Run: headless pygame with SDL's dummy video driver; simulated clock (each Clock.tick advances the game by its frame time, no real sleeping); random seed 0; keys injected as events and as key.get_pressed() state; mouse plan: one left click at the window centre at the start of phase 2, then a move to the lower-right quarter at the start of phase 3.
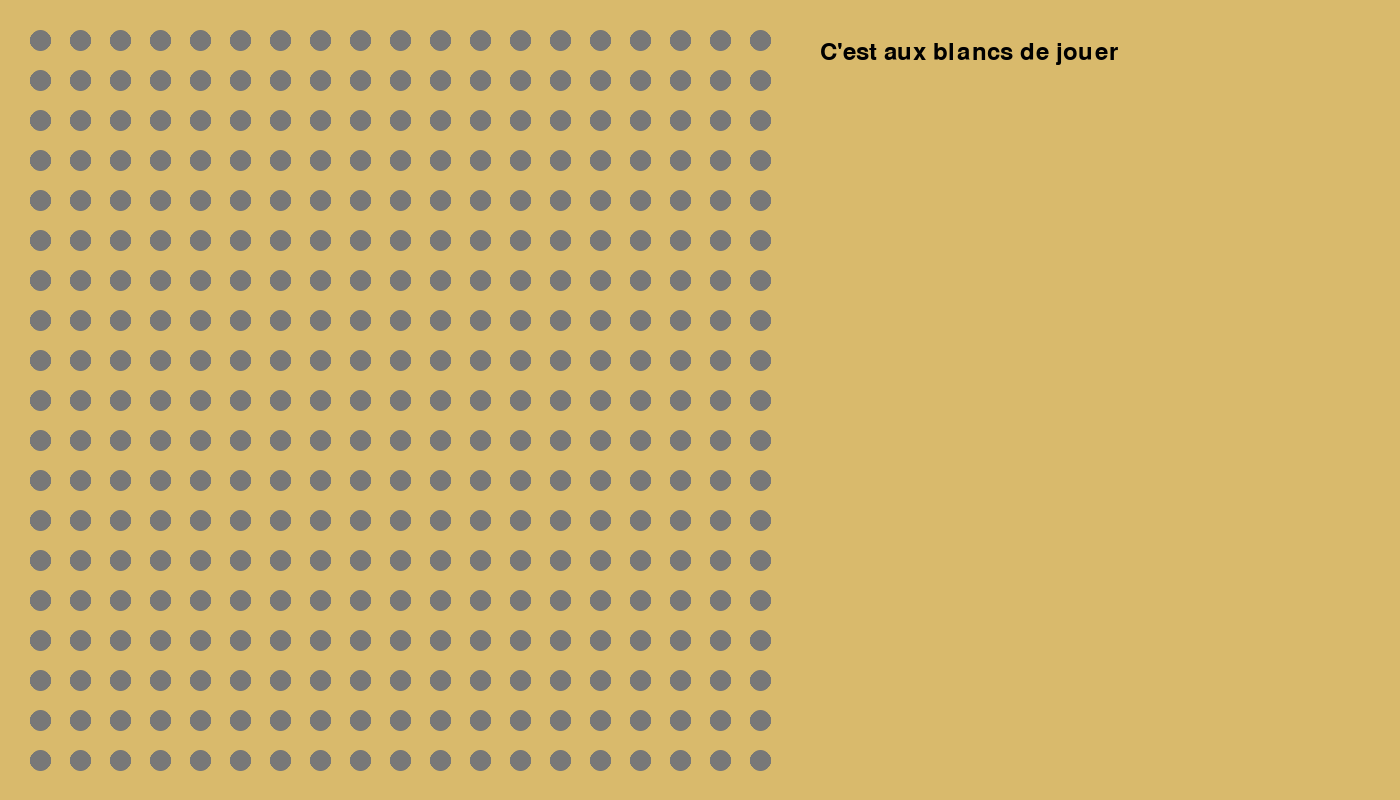
Frame 1 of 4 · flips 1–60 · no input
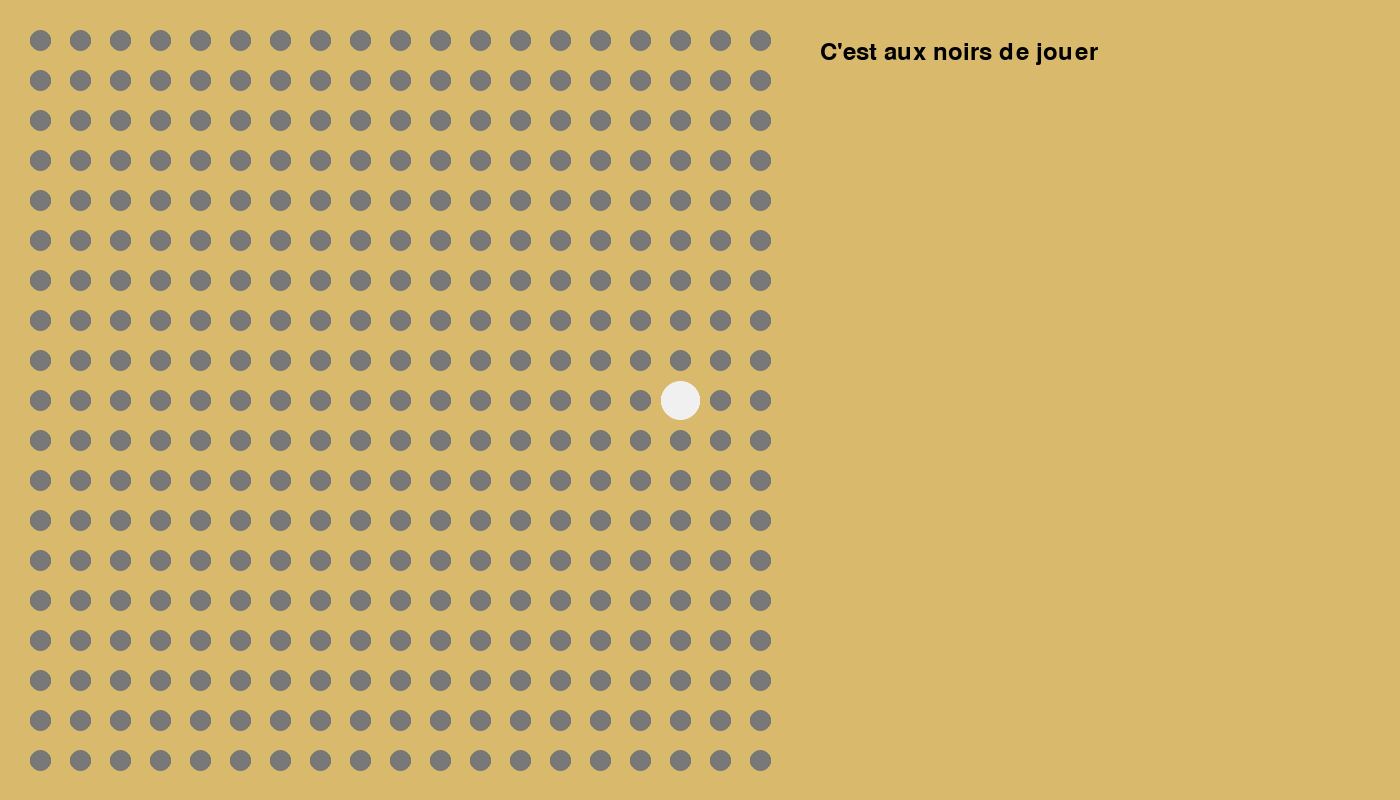
Frame 2 of 4 · flips 61–180 · clicked the window centre · tapped SPACE, RETURN · held RIGHT (→), D
Frame 3 of 4 · flips 181–300 · moved the mouse to the lower-right quarter · held DOWN (↓), S · screen unchanged from frame 2, image omitted
Frame 4 of 4 · flips 301–420 · held LEFT (←), A, UP (↑), W · screen unchanged from frame 3, image omitted

The pygame program that drew these frames:

'''
Ce jeu a été fait par higraoid, higraaaa sur discord
si il y a des bugs, merci de m'en faire part
Le but du jeu de gomoku c'est d'aligner 5 pion à la 
verticale, diagonale ou horizontale.
Au début y'a quelques règles si vous voulez vrm jouer, 
je vous laisser regarder ça sur internet
'''

import pygame
import time
import pygame.gfxdraw


def grille():
    return [[0 for i in range(19)] for j in range(19)]
#a = ligne, b=colonne

def affichage(g):
    n = len(g)
    w = len(str(n))
    symbole = {0: ".", 1: "X", 2: "O"}
    for j in range(n):
        row = [symbole[x] for x in g[n-1-j]]
        print(str(n-j).rjust(w) + " " + " ".join(s.rjust(w) for s in row))
    print(" " * (w+1) + " ".join(str(i+1).rjust(w) for i in range(n)))

def affichage_graph(g):
    for x in range(19):
        for y in range(19):
            if g[x][y] == 0:
                pygame.gfxdraw.filled_circle(screen, ((x*40)+40), ((y*40)+40), 10, (120, 120, 120))
                pygame.gfxdraw.aacircle(screen, ((x*40)+40), ((y*40)+40), 10, (120, 120, 120))
            if g[x][y] == 1:
                pygame.gfxdraw.filled_circle(screen, ((x*40)+40), ((y*40)+40), 19, (240, 240, 240))
                pygame.gfxdraw.aacircle(screen, ((x*40)+40), ((y*40)+40), 19, (240, 240, 240))
            elif g[x][y] == 2:
                pygame.gfxdraw.filled_circle(screen, ((x*40)+40), ((y*40)+40), 19, (23, 22, 22))
                pygame.gfxdraw.aacircle(screen, ((x*40)+40), ((y*40)+40), 19, (23, 22, 22))

def verif(a, b, g):
    ap, bp = a-1, b-1
    if (ap<0 or ap>len(g)-1) or (bp<0 or bp>len(g)-1):
        return False
    elif g[ap][bp] == 0:
        return True
    return False

def joue(a, b, g, j):
    a = a-1
    b = b-1
    if verif(a+1, b+1, g) == True:
        g[a][b] = j%2+1
    return g

def gagner(a, b, g, j):
    nb = 0
    a, b = a-1, b-1
    for i in range(5):
        nb = 0
        for k in range(5):
            ap, bp = a-i, b-i
            try:
                if g[ap+k][bp+k] == (j%2+1):
                    nb += 1
                if nb == 5:
                    return True
            except IndexError:
                None
    for i in range(5):
        nb = 0
        for k in range(5):
            ap, bp = a-i, b-i
            try:
                if g[ap-k][bp+k] == (j%2+1):
                    nb += 1
                if nb == 5:
                    return True
            except IndexError:
                None
    for i in range(5):
        nb = 0
        for k in range(5):
            ap = a-i
            try:
                if g[ap+k][b] == (j%2+1):
                    nb += 1
                if nb == 5:
                    return True
            except IndexError:
                None
    for i in range(5):
        nb = 0
        for k in range(5):
            bp = b-i
            try:
                if g[a][bp+k] == (j%2+1):
                    nb += 1
                if nb == 5:
                    return True
            except IndexError:
                None


pygame.init()
screen = pygame.display.set_mode(size= (1400, 800))
running = True
clock = pygame.time.Clock()
joueur = 0
BLUE = (0, 0, 255)
a, b = 0, 0
pygame.font.init()
font = pygame.font.SysFont("calibri", 35)
render = True
gr = grille()
gril = gr
couleurjoueur = ["blancs", "noirs"]
while running:
    for event in pygame.event.get():
        if event.type == pygame.QUIT:
            running = False
        if event.type == pygame.MOUSEBUTTONDOWN:
            a = (event.pos[0]+19)//40
            b = (event.pos[1]+19)//40
            print(event.pos[0], a)
            print(event.pos[1], b)
            if verif(a, b, gr) == True:
                gril = joue(a, b, gr, joueur)
                affichage_graph(gril)
                if gagner(a, b, gril, joueur) == True:
                    texte = font.render(f"Les {couleurjoueur[joueur%2]} ont gagné", True, (0, 0, 0))
                    pygame.draw.rect(screen, (217, 186, 108), (800, 20, 1400, 100))
                    screen.blit(texte, (820, 40))
                    print(f"Le joueur {joueur%2+1} à gagné")
                    pygame.display.flip()
                    render = False
                else:
                    joueur += 1
                    gr = gril
            elif verif(a, b, gril) == False:
                print("T'es bête ou quoi mon frr")
    screen.fill((217, 186, 108))
    affichage_graph(gr)
    if render == True:
        texte = font.render(f"C'est aux {couleurjoueur[joueur%2]} de jouer", True, (0, 0, 0))
        screen.blit(texte, (820, 40))
        pygame.display.flip()
    clock.tick(60)

pygame.quit()
